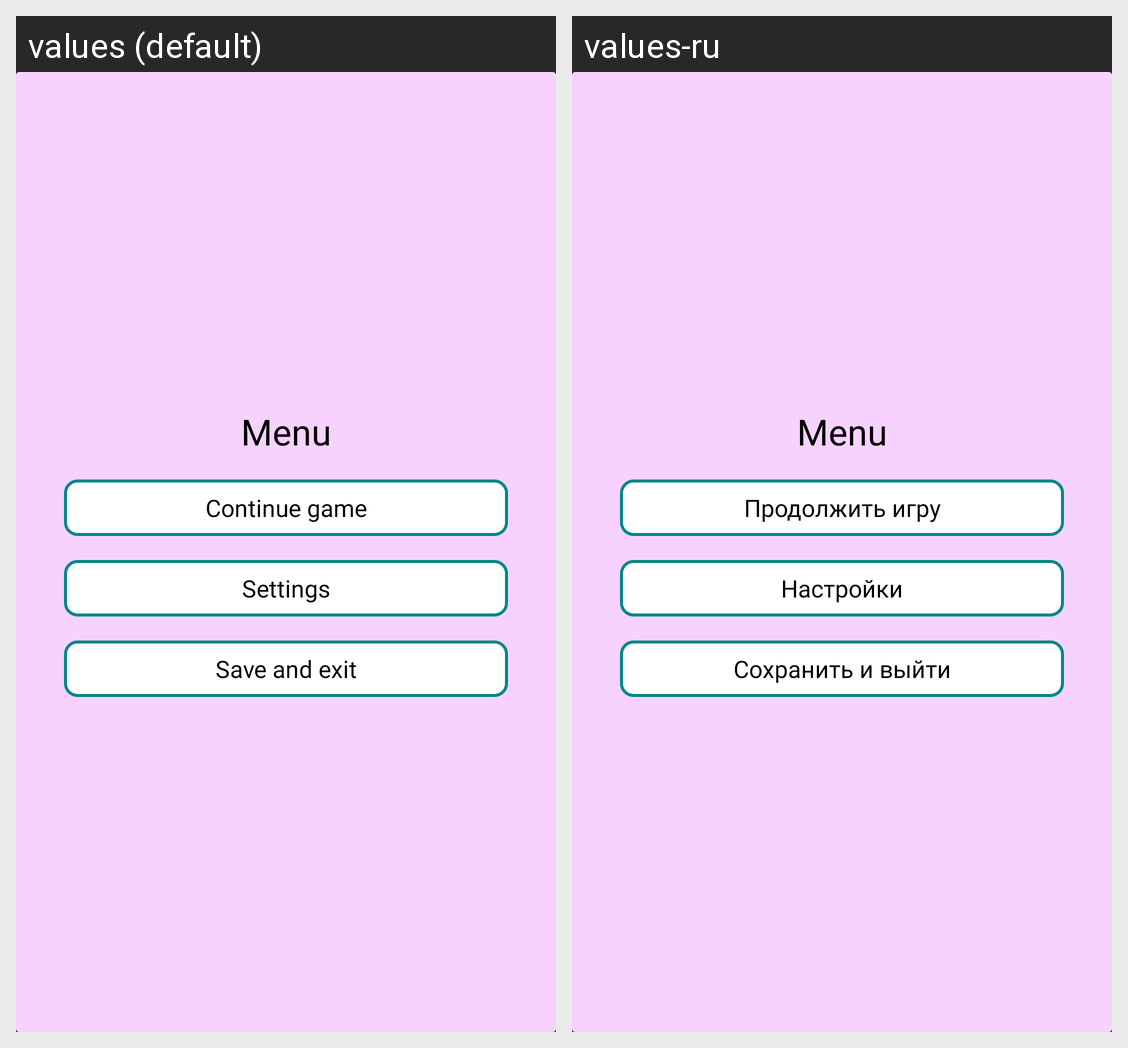

The Android screen above is rendered under two locales of the same app. Produce the string resources it draws, with the default and per-locale values.
Android screen res/layout/dialog_popup_menu.xml rendered under 2 locales, left to right: values (default), values-ru. Device: Nexus 5 (rendered at 1080×1920; each locale shown at half size, 540×960, under a caption strip naming it); theme Theme.TicTacToe.
Strings drawn on this screen, with the default value and each locale's value (text and hints the layout hard-codes, and strings that could not be matched under every locale, appear in the picture but are not listed):

settings
  values: Settings
  values-ru: Настройки

continue_game
  values: Continue game
  values-ru: Продолжить игру

save_and_exit
  values: Save and exit
  values-ru: Сохранить и выйти
